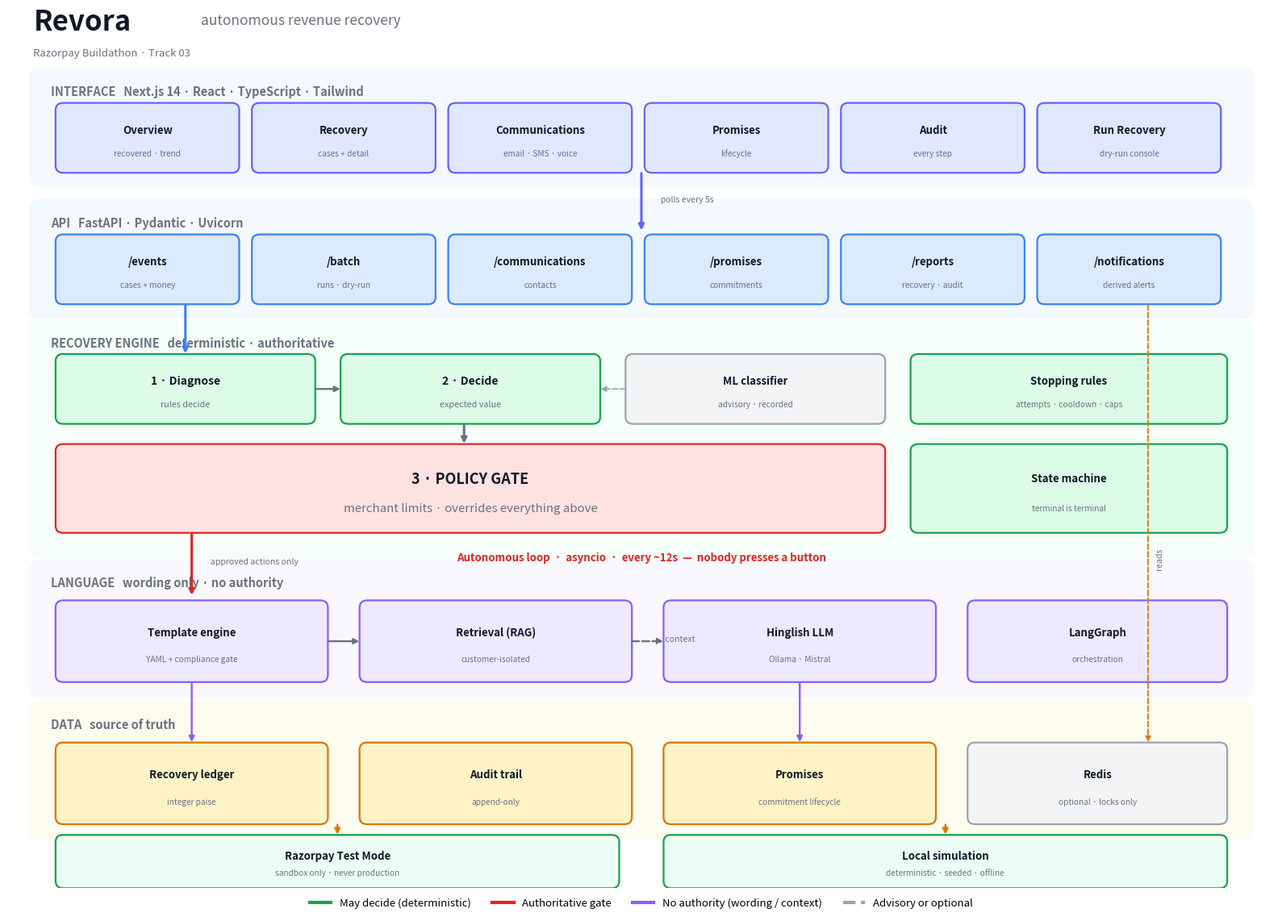

Recreate this plot in Python. (Note: this script raises an exception after producing the figure.)
"""Draw docs/architecture.png.

Kept in the repository so the diagram can be regenerated when the system
changes, rather than becoming a stale export nobody can edit.

Every box below corresponds to a module that exists. Nothing aspirational is
drawn.
"""

from __future__ import annotations

import matplotlib

matplotlib.use("Agg")

import matplotlib.patches as patches
import matplotlib.pyplot as plt
from matplotlib.lines import Line2D

INK = "#111827"
MUTED = "#6b7280"
LINE = "#d1d5db"

UI = "#e0e7ff"
UI_EDGE = "#6366f1"
API = "#dbeafe"
API_EDGE = "#3b82f6"
ENGINE = "#dcfce7"
ENGINE_EDGE = "#16a34a"
GATE = "#fee2e2"
GATE_EDGE = "#dc2626"
LANG = "#ede9fe"
LANG_EDGE = "#8b5cf6"
DATA = "#fef3c7"
DATA_EDGE = "#d97706"

fig, ax = plt.subplots(figsize=(16, 11.5))
ax.set_xlim(0, 100)
ax.set_ylim(0, 74)
ax.axis("off")
fig.patch.set_facecolor("white")


def band(y, height, label, colour):
    ax.add_patch(
        patches.FancyBboxPatch(
            (2, y), 96, height,
            boxstyle="round,pad=0.35,rounding_size=0.8",
            facecolor=colour, edgecolor="none", alpha=0.28, zorder=0,
        )
    )
    # Label sits in its own strip at the top of the band; boxes are placed
    # below it. Overlaying the two made the labels unreadable.
    ax.text(3.4, y + height - 1.1, label, fontsize=10.5, color=MUTED,
            weight="bold", va="top", zorder=1)


def box(x, y, w, h, title, subtitle="", face=UI, edge=UI_EDGE, bold=True, fs=10):
    ax.add_patch(
        patches.FancyBboxPatch(
            (x, y), w, h,
            boxstyle="round,pad=0.25,rounding_size=0.6",
            facecolor=face, edgecolor=edge, linewidth=1.6, zorder=2,
        )
    )
    if subtitle:
        ax.text(x + w / 2, y + h * 0.62, title, ha="center", va="center",
                fontsize=fs, weight="bold" if bold else "normal", color=INK, zorder=3)
        ax.text(x + w / 2, y + h * 0.26, subtitle, ha="center", va="center",
                fontsize=fs - 2.2, color=MUTED, zorder=3, style="italic")
    else:
        ax.text(x + w / 2, y + h / 2, title, ha="center", va="center",
                fontsize=fs, weight="bold" if bold else "normal", color=INK, zorder=3)


def arrow(x1, y1, x2, y2, colour=MUTED, style="-|>", lw=1.7, dashed=False, label=""):
    ax.annotate(
        "", xy=(x2, y2), xytext=(x1, y1),
        arrowprops=dict(
            arrowstyle=style, color=colour, linewidth=lw,
            linestyle="--" if dashed else "-",
            shrinkA=3, shrinkB=3, connectionstyle="arc3,rad=0",
        ),
        zorder=4,
    )
    if label:
        ax.text((x1 + x2) / 2 + 1.2, (y1 + y2) / 2, label, fontsize=7.6,
                color=MUTED, style="italic", zorder=5)


# ---------------------------------------------------------------- title
ax.text(2, 72.4, "Revora", fontsize=25, weight="bold", color=INK)
ax.text(15.2, 72.9, "autonomous revenue recovery", fontsize=12.5, color=MUTED, style="italic")
ax.text(2, 70.2, "Razorpay Buildathon · Track 03", fontsize=9.5, color=MUTED)

# ---------------------------------------------------------------- interface
band(59.5, 9.4, "INTERFACE   Next.js 14 · React · TypeScript · Tailwind", UI)
for i, (t, sub) in enumerate([
    ("Overview", "recovered · trend"),
    ("Recovery", "cases + detail"),
    ("Communications", "email · SMS · voice"),
    ("Promises", "lifecycle"),
    ("Audit", "every step"),
    ("Run Recovery", "dry-run console"),
]):
    box(4 + i * 15.5, 60.6, 14, 5.4, t, sub, UI, UI_EDGE, fs=9.5)

# ---------------------------------------------------------------- api
band(48.4, 9.4, "API   FastAPI · Pydantic · Uvicorn", API)
for i, (t, sub) in enumerate([
    ("/events", "cases + money"),
    ("/batch", "runs · dry-run"),
    ("/communications", "contacts"),
    ("/promises", "commitments"),
    ("/reports", "recovery · audit"),
    ("/notifications", "derived alerts"),
]):
    box(4 + i * 15.5, 49.5, 14, 5.4, t, sub, API, API_EDGE, fs=9.5)

arrow(50, 60.6, 50, 55.2, UI_EDGE, lw=2.2, label="  polls every 5s")

# ---------------------------------------------------------------- engine
band(28.2, 19.4, "RECOVERY ENGINE   deterministic · authoritative", ENGINE)

box(4, 39.4, 20, 5.4, "1 · Diagnose", "rules decide", ENGINE, ENGINE_EDGE)
box(26.5, 39.4, 20, 5.4, "2 · Decide", "expected value", ENGINE, ENGINE_EDGE)
box(49, 39.4, 20, 5.4, "ML classifier", "advisory · recorded", "#f3f4f6", "#9ca3af", fs=9.5)
box(71.5, 39.4, 24.5, 5.4, "Stopping rules", "attempts · cooldown · caps", ENGINE, ENGINE_EDGE, fs=9.5)

box(4, 30.2, 65, 7.0, "3 · POLICY GATE", "merchant limits · overrides everything above", GATE, GATE_EDGE, fs=13)
box(71.5, 30.2, 24.5, 7.0, "State machine", "terminal is terminal", ENGINE, ENGINE_EDGE, fs=9.5)

arrow(14, 49.5, 14, 44.8, API_EDGE, lw=2.2)
arrow(24, 42.1, 26.5, 42.1, MUTED)
arrow(49, 42.1, 46.5, 42.1, "#9ca3af", dashed=True, lw=1.3)
arrow(36, 39.4, 36, 37.2, MUTED, lw=2.2)

# ---------------------------------------------------------------- language
band(16.4, 11.0, "LANGUAGE   wording only · no authority", LANG)
box(4, 17.6, 21, 6.4, "Template engine", "YAML + compliance gate", LANG, LANG_EDGE, fs=9.5)
box(28, 17.6, 21, 6.4, "Retrieval (RAG)", "customer-isolated", LANG, LANG_EDGE, fs=9.5)
box(52, 17.6, 21, 6.4, "Hinglish LLM", "Ollama · Mistral", LANG, LANG_EDGE, fs=9.5)
box(76, 17.6, 20, 6.4, "LangGraph", "orchestration", LANG, LANG_EDGE, fs=9.5)

arrow(14.5, 30.2, 14.5, 24.4, GATE_EDGE, lw=2.2, label="  approved actions only")
arrow(25, 20.8, 28, 20.8, MUTED)
arrow(49, 20.8, 52, 20.8, MUTED, dashed=True, label=" context")

# ---------------------------------------------------------------- data
band(4.4, 11.0, "DATA   source of truth", DATA)
box(4, 5.6, 21, 6.4, "Recovery ledger", "integer paise", DATA, DATA_EDGE, fs=9.5)
box(28, 5.6, 21, 6.4, "Audit trail", "append-only", DATA, DATA_EDGE, fs=9.5)
box(52, 5.6, 21, 6.4, "Promises", "commitment lifecycle", DATA, DATA_EDGE, fs=9.5)
box(76, 5.6, 20, 6.4, "Redis", "optional · locks only", "#f3f4f6", "#9ca3af", fs=9.5)

arrow(14.5, 17.6, 14.5, 12.0, LANG_EDGE)
arrow(62.5, 17.6, 62.5, 12.0, LANG_EDGE)
arrow(90, 49.5, 90, 12.0, DATA_EDGE, dashed=True, lw=1.3)
ax.text(90.6, 27, "reads", fontsize=7.6, color=MUTED, style="italic", rotation=90)

# ---------------------------------------------------------------- gateways
box(4, 0.2, 44, 4.0, "Razorpay Test Mode", "sandbox only · never production", "#ecfdf5", ENGINE_EDGE, fs=9.5)
box(52, 0.2, 44, 4.0, "Local simulation", "deterministic · seeded · offline", "#ecfdf5", ENGINE_EDGE, fs=9.5)
arrow(26, 5.6, 26, 4.2, DATA_EDGE)
arrow(74, 5.6, 74, 4.2, DATA_EDGE)

# ---------------------------------------------------------------- autonomy
ax.add_patch(
    patches.FancyBboxPatch(
        (73.5, 42.6), 0.001, 0.001, boxstyle="round", facecolor="none", edgecolor="none"
    )
)
ax.text(
    50, 27.6,
    "Autonomous loop  ·  asyncio  ·  every ~12s  —  nobody presses a button",
    ha="center", fontsize=9.5, color=GATE_EDGE, weight="bold", style="italic", zorder=5,
)

# ---------------------------------------------------------------- legend
legend = [
    Line2D([0], [0], color=ENGINE_EDGE, lw=3, label="May decide (deterministic)"),
    Line2D([0], [0], color=GATE_EDGE, lw=3, label="Authoritative gate"),
    Line2D([0], [0], color=LANG_EDGE, lw=3, label="No authority (wording / context)"),
    Line2D([0], [0], color="#9ca3af", lw=3, linestyle="--", label="Advisory or optional"),
]
ax.legend(
    handles=legend, loc="lower center", bbox_to_anchor=(0.5, -0.035),
    ncol=4, frameon=False, fontsize=9.5,
)

plt.tight_layout()
fig.savefig("docs/architecture.png", dpi=160, bbox_inches="tight", facecolor="white")
print("  wrote docs/architecture.png")
